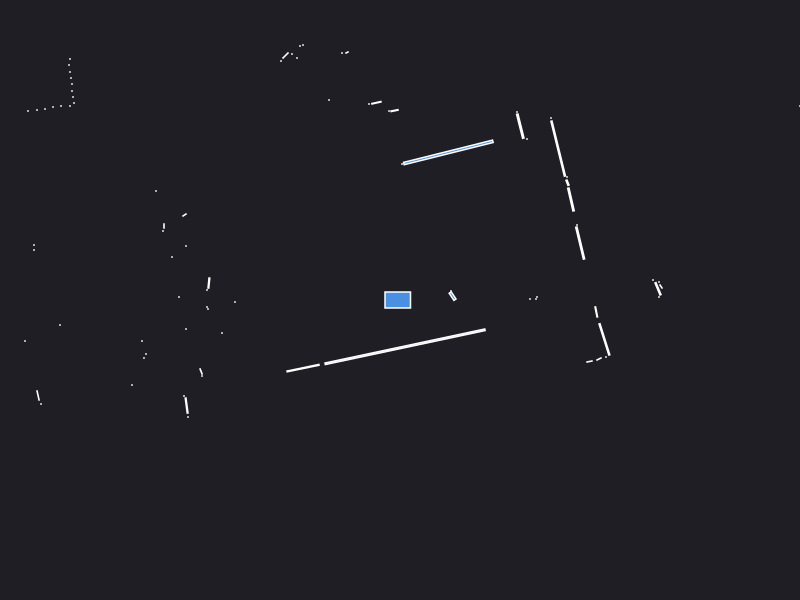

The data file committed next to this chart (first rows):
0.000000	0.000000	0.049500
1.3	0.01	0.000441
1.37	0.03	0.000441
2.61	0.135	0.002064
2.59	0.18	0.000441
1.36	0.01	0.000441
2.58	0.1121	0.01152
2.53	0.2	0.000441
2.59	0.03	0.000441
0.5258	0.03885	0.009322
0.51	0.09	0.000441
1.802	0.5692	0.03733
1.77	0.75	0.000441
4.02	1.83	0.000441
4.01	1.88	0.000441
4	1.94	0.000441
1.71	1.005	0.02141
1.675	1.173	0.003732
1.67	1.23	0.000441
1.582	1.514	0.09455
1.51	1.82	0.000441
1.27	1.61	0.000441
1.203	1.738	0.0248
1.17	1.88	0.000441
0.4835	1.476	0.2434
0.02	1.36	0.000441
-0.05481	1.894	0.003581
-0.11	1.89	0.000441
-0.2356	1.973	0.005036
-0.31	1.96	0.000441
-0.53	2.475	0.001250
-0.58	2.47	0.000441
-1.75	6.75	0.000441
-1.83	6.73	0.000441
-1.91	6.7	0.000441
-1.99	6.68	0.000441
-2.08	6.67	0.000441
-2.16	6.64	0.000441
-0.71	2	0.000441
-0.97	2.55	0.000441
-1	2.54	0.000441
-1.03	2.42	0.000441
-1.08	2.46	0.000441
-1.145	2.445	0.004999
-1.19	2.39	0.000441
-1.815	3.385	0.002175
-1.89	3.38	0.000441
-1.965	3.365	0.002175
-2.04	3.35	0.000441
-2.09	3.34	0.000441
-2.14	3.33	0.000441
-2.2	3.32	0.000441
-2.25	3.31	0.000441
-2.3	3.3	0.000441
-2.36	3.29	0.000441
-2.41	3.29	0.000441
-2.47	3.28	0.000441
-2.52	3.27	0.000441
-2.58	3.26	0.000441
-2.64	3.25	0.000441
-2.71	3.25	0.000441
... 61 more rows
